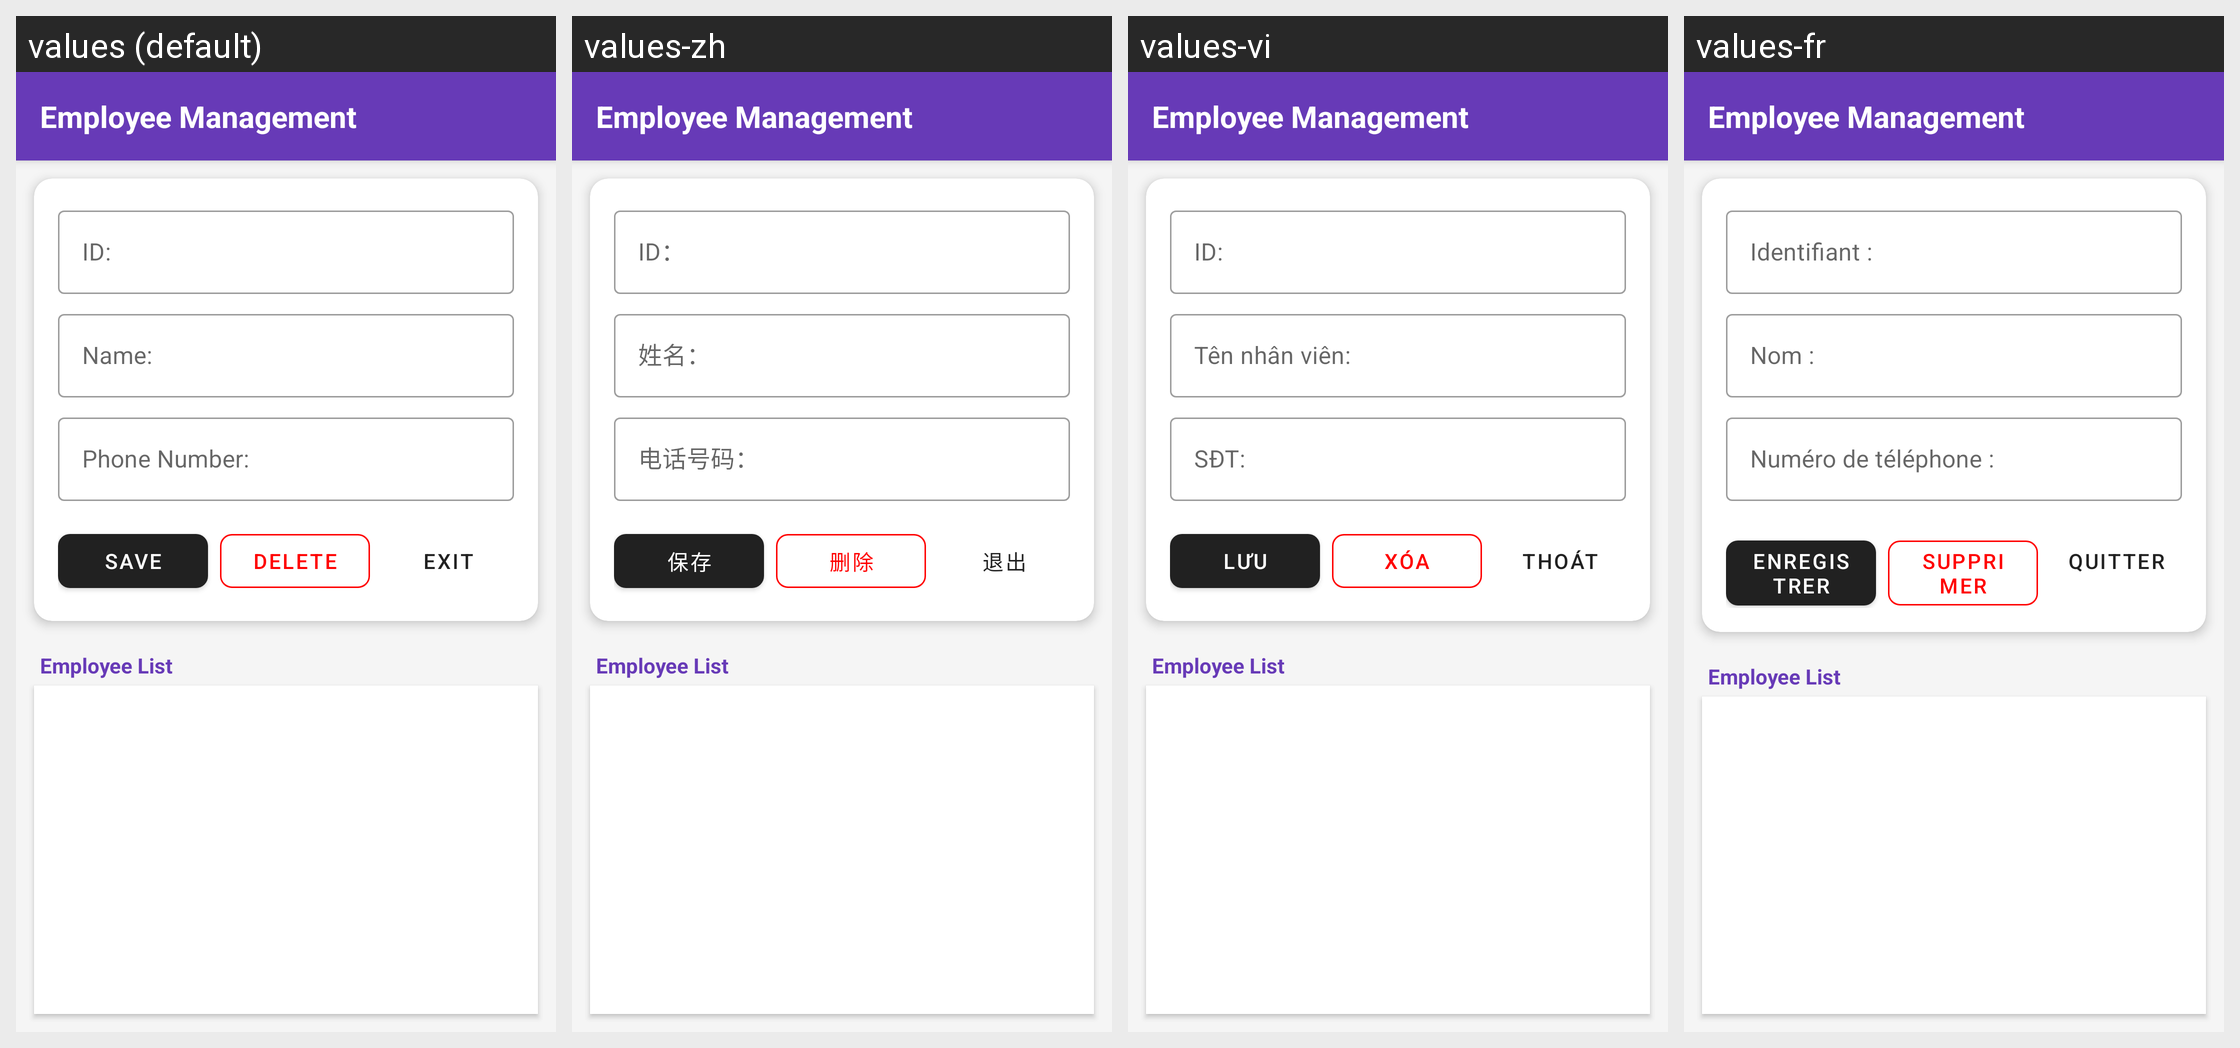

Locale-by-locale string values for the Android screen shown in this grid:
Android screen res/layout/activity_employee_management.xml rendered under 4 locales, left to right: values (default), values-zh, values-vi, values-fr. Device: Nexus 5 (rendered at 1080×1920; each locale shown at half size, 540×960, under a caption strip naming it); theme Theme.K23411TApp.
Strings drawn on this screen, with the default value and each locale's value (text and hints the layout hard-codes, and strings that could not be matched under every locale, appear in the picture but are not listed):

str_id
  values: ID:
  values-zh: ID：
  values-vi: ID:
  values-fr: Identifiant :

str_name
  values: Name:
  values-zh: 姓名：
  values-vi: Tên nhân viên:
  values-fr: Nom :

str_phone_number
  values: Phone Number:
  values-zh: 电话号码：
  values-vi: SĐT:
  values-fr: Numéro de téléphone :

str_save
  values: Save
  values-zh: 保存
  values-vi: Lưu
  values-fr: Enregistrer

str_delete
  values: Delete
  values-zh: 删除
  values-vi: Xóa
  values-fr: Supprimer

str_exit
  values: Exit
  values-zh: 退出
  values-vi: Thoát
  values-fr: Quitter
